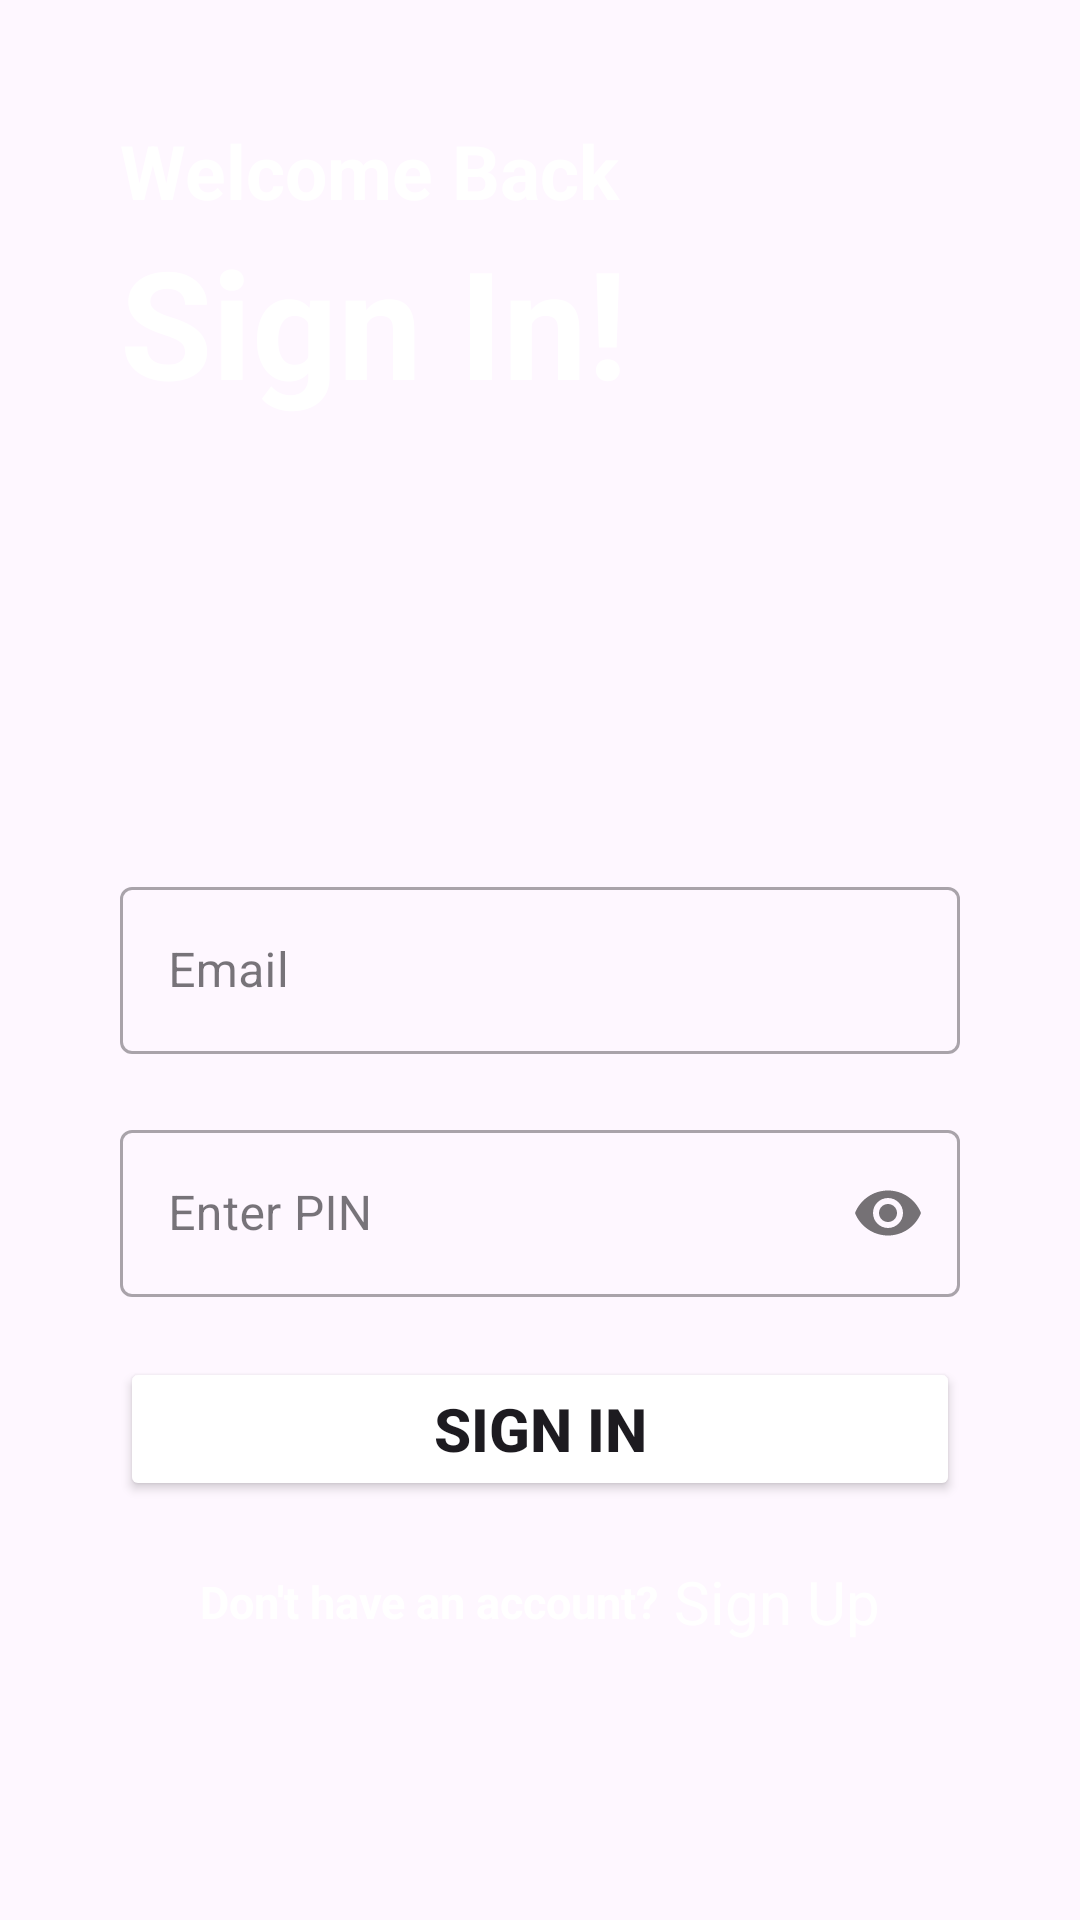

Android layout source for this screen:
<!-- AndroidManifest.xml: application theme Theme.NotesSecurity -->
<!-- res/layout/activity_sign_in.xml -->
<?xml version="1.0" encoding="utf-8"?>
<LinearLayout xmlns:android="http://schemas.android.com/apk/res/android"
    xmlns:app="http://schemas.android.com/apk/res-auto"
    xmlns:tools="http://schemas.android.com/tools"
    android:layout_width="match_parent"
    android:layout_height="match_parent"
    android:padding="40dp"
    style="@style/Screen"
    android:orientation="vertical"
    tools:context=".Sign_In">

    <TextView
        android:layout_width="match_parent"
        android:layout_height="wrap_content"
        android:text="Welcome Back"
        style="@style/Text"
        android:textSize="25dp"
        android:textStyle="bold" />

    <TextView
        android:layout_width="match_parent"
        android:layout_height="wrap_content"
        android:textStyle="bold"
        android:textSize="50dp"
        style="@style/Text"
        android:text="Sign In!"/>

    <com.google.android.material.textfield.TextInputLayout
        android:layout_width="match_parent"
        android:layout_height="wrap_content"
        android:layout_marginTop="150dp"
        style="@style/Widget.MaterialComponents.TextInputLayout.OutlinedBox">

        <com.google.android.material.textfield.TextInputEditText
            android:id="@+id/email"
            android:layout_width="match_parent"
            android:layout_height="wrap_content"
            android:hint="Email"
            style="@style/Text"
            android:inputType="textEmailAddress"/>

    </com.google.android.material.textfield.TextInputLayout>

    <com.google.android.material.textfield.TextInputLayout
        android:layout_width="match_parent"
        android:layout_height="wrap_content"
        android:layout_marginTop="20dp"
        app:passwordToggleEnabled="true"
        style="@style/Widget.MaterialComponents.TextInputLayout.OutlinedBox">

        <com.google.android.material.textfield.TextInputEditText
            android:id="@+id/pin"
            android:layout_width="match_parent"
            android:layout_height="wrap_content"
            android:hint="Enter PIN"
            style="@style/Text"
            android:maxLength="6"
            android:inputType="numberPassword" />

    </com.google.android.material.textfield.TextInputLayout>


    <Button
        android:id="@+id/sign_in"
        android:layout_width="match_parent"
        android:layout_height="wrap_content"
        android:layout_marginTop="20dp"
        android:text="Sign In"
        android:textSize="20dp"
        style="@style/Button"
        android:textStyle="bold" />

    <ProgressBar
        android:id="@+id/progressBar"
        style="?android:attr/progressBarStyle"
        android:layout_marginTop="20dp"
        android:layout_width="match_parent"
        android:layout_height="wrap_content"
        android:indeterminateTint="#ADD8E6"
        android:visibility="gone"/>

    <LinearLayout
        android:layout_width="match_parent"
        android:layout_height="wrap_content"
        android:orientation="horizontal"
        android:layout_marginTop="20dp"
        android:gravity="center">

        <TextView
            android:layout_width="wrap_content"
            android:layout_height="wrap_content"
            android:text="Don't have an account?"
            android:textSize="15dp"
            style="@style/Text"
            android:textStyle="bold"/>

        <TextView
            android:id="@+id/sign_up"
            android:layout_width="wrap_content"
            android:layout_height="wrap_content"
            android:text="Sign Up"
            android:textSize="20dp"
            style="@style/Text"
            android:layout_marginLeft="5dp"/>

    </LinearLayout>




</LinearLayout>
<!-- resources referenced by this layout -->
<resources>
  <style name="Button">
          <item name="android:backgroundTint">@color/white</item>
          <item name="android:textColor">@color/blue</item>
      </style>
  <style name="Screen">
          <item name="android:background">@color/blue</item>
      </style>
  <style name="Text">
          <item name="android:textColor">@color/white</item>
      </style>
  <style name="Theme.NotesSecurity" parent="Base.Theme.NotesSecurity">
          <item name="android:navigationBarColor">
              @color/blue
          </item>
  
          <item name="android:statusBarColor">
              @color/blue
          </item>
  
  
      </style>
  <style name="Base.Theme.NotesSecurity" parent="Theme.Material3.DayNight.NoActionBar">
  
          <item name="colorPrimary">@color/white</item>
          
          
      </style>
  <!-- not gathered from this repository: default colours our renderer supplied (Android Studio template values) -->
  <color name="white">#FFFFFFFF</color>
</resources>
